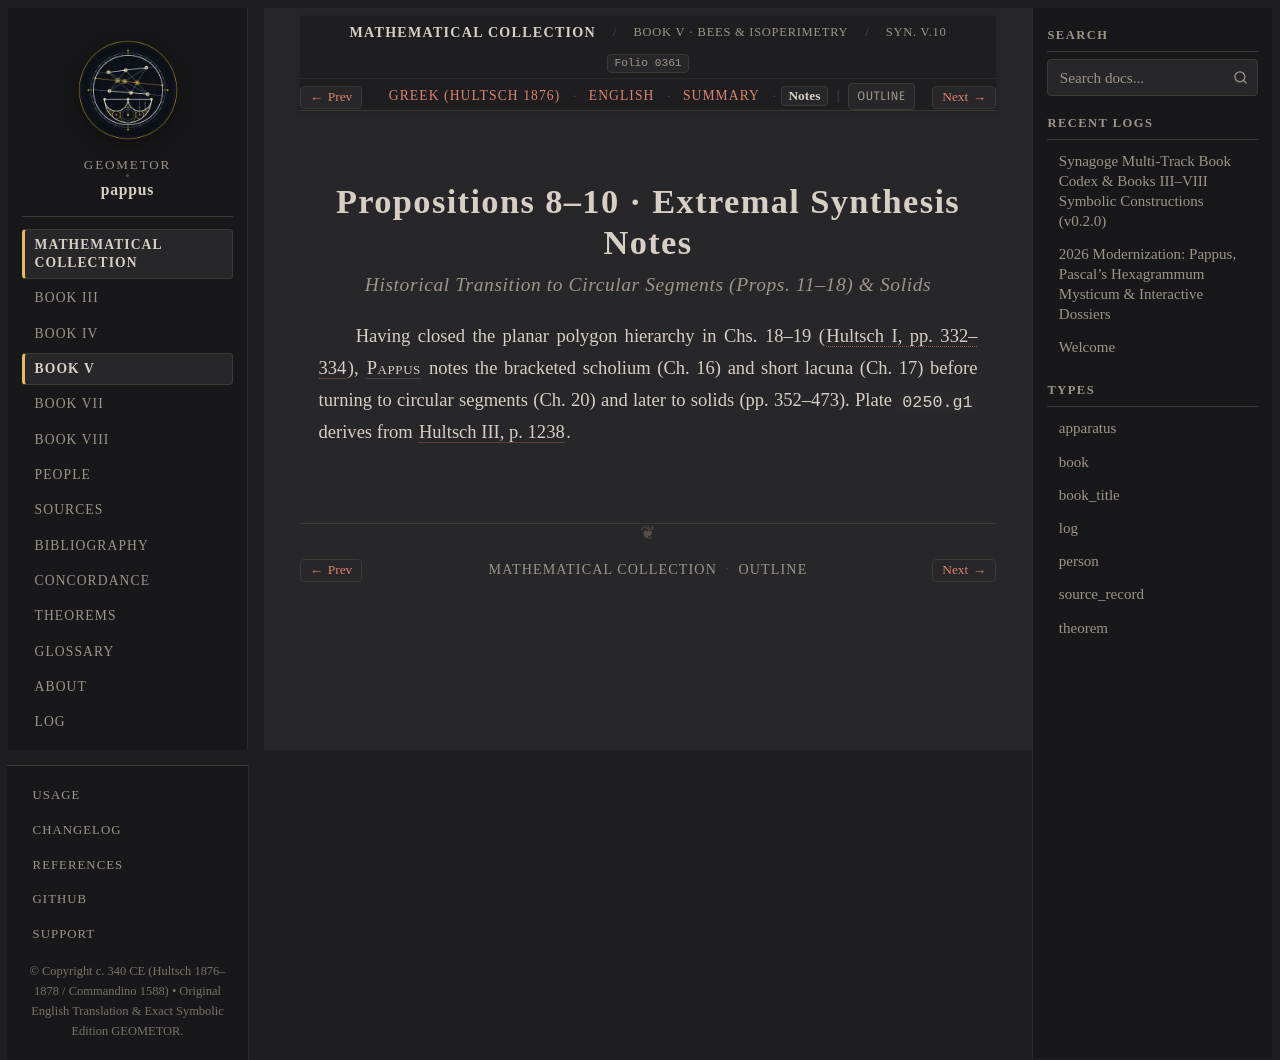

repository: geometor/pappus · page: synagoge/book_05/prop_10_equiangular_extremum/notes.html · generator: sphinx

:order: 7
:layout: book
:type: book
:title: Propositions 8–10 · Extremal Synthesis Notes
:canonical_id: Syn. V.10.notes
:folio: hultsch_1876_vol1:0361
:tracks: English: index | Greek: el | Summary: summary | Notes: notes

Propositions 8–10 · Extremal Synthesis Notes
============================================

.. rubric:: Historical Transition to Circular Segments (*Props. 11–18*) & Solids

.. folio:: hultsch_1876_vol1:0361
   :page: 328

Having closed the planar polygon hierarchy in Chs. 18–19 (:cite:`Hultsch I, pp. 332–334 <hultsch-1876>`), :person:`Pappus <pappus>` notes the bracketed scholium (Ch. 16) and short lacuna (Ch. 17) before turning to circular segments (Ch. 20) and later to solids (pp. 352–473). Plate ``0250.g1`` derives from :cite:`Hultsch III, p. 1238 <hultsch-1878>`.
